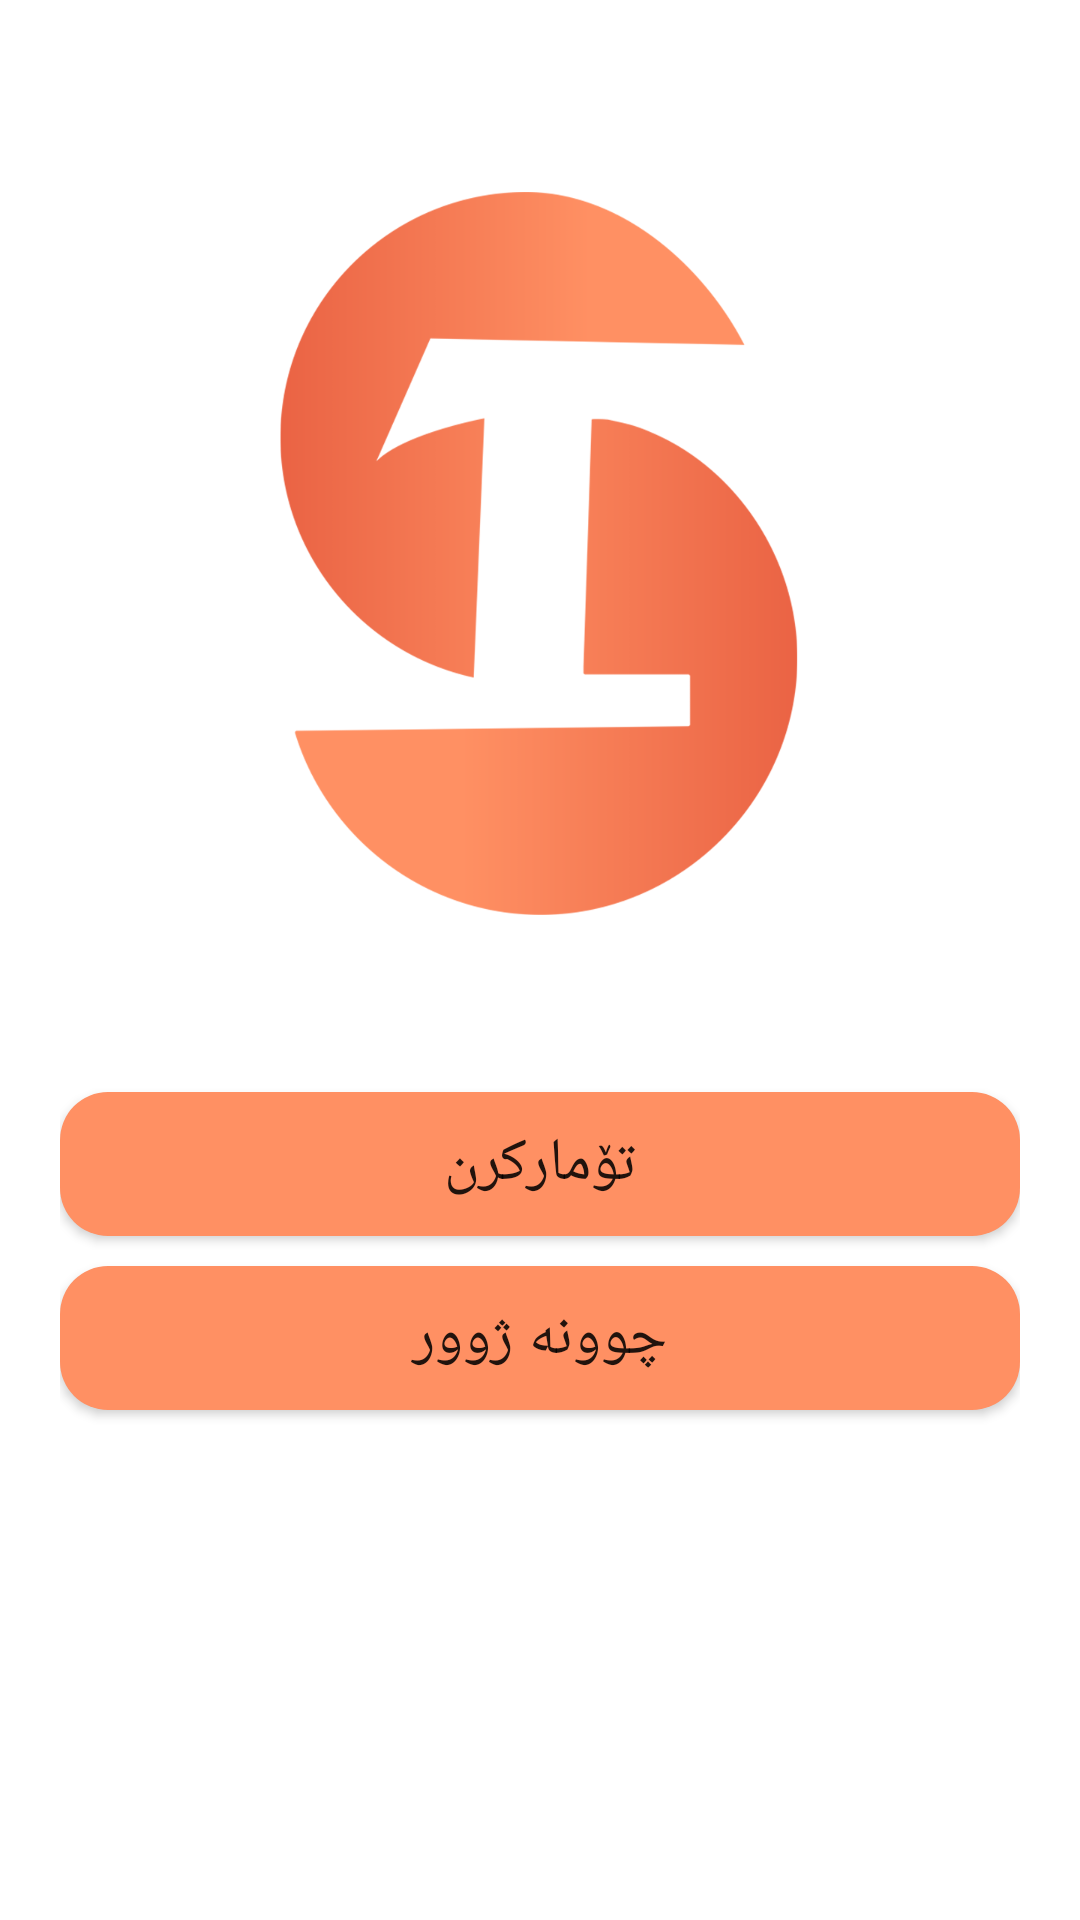

Reconstruct the res/layout file that produces this screen, plus the resources it refers to.
<!-- AndroidManifest.xml: activity theme Theme.SociaMedia -->
<!-- res/layout/activity_main.xml -->
<?xml version="1.0" encoding="utf-8"?>
<RelativeLayout xmlns:android="http://schemas.android.com/apk/res/android"
    xmlns:app="http://schemas.android.com/apk/res-auto"
    xmlns:tools="http://schemas.android.com/tools"
    android:layout_width="match_parent"
    android:layout_height="match_parent"
    android:padding="20dp"
    tools:context=".MainActivity">
    <ImageView
        android:layout_width="250dp"
        android:layout_height="250dp"
        android:src="@drawable/logo"
        android:layout_centerHorizontal="true"
        android:layout_marginTop="40dp"
        />

    <Button
        android:id="@+id/register"
        android:layout_width="400dp"
        android:layout_height="wrap_content"
        android:layout_above="@+id/login"
        android:layout_centerHorizontal="true"
        android:layout_marginBottom="10dp"
        android:background="@drawable/button_orange"
        android:fontFamily="@font/myfont"
        android:text="تۆمارکرن"
        android:textSize="20sp"
        app:backgroundTint="@color/orange" />

    <Button
        android:id="@+id/login"
        android:layout_width="400dp"
        android:layout_height="wrap_content"
        android:layout_alignParentBottom="true"
        android:layout_centerHorizontal="true"
        android:layout_marginBottom="150dp"
        android:background="@drawable/button_orange"
        android:fontFamily="@font/myfont"
        android:text="چوونە ژوور"
        android:textSize="20sp"
        app:backgroundTint="@color/orange" />

</RelativeLayout>
<!-- resources referenced by this layout -->
<resources>
  <color name="orange">#FF9063</color>
  <!-- drawable button_orange (drawable) -->
  <?xml version="1.0" encoding="utf-8"?>
  <shape xmlns:android="http://schemas.android.com/apk/res/android">
      <solid android:color="@color/orange"/>
      <corners android:radius="16dp"/>
  </shape>
  <!-- drawable logo: png bitmap (drawable, 41644 bytes) -->
  <style name="Theme.SociaMedia" parent="Theme.MaterialComponents.DayNight.NoActionBar">
          
          <item name="colorPrimary">@color/background</item>
          <item name="colorPrimaryVariant">@color/orange</item>
          <item name="colorOnPrimary">@color/background</item>
          
          <item name="colorSecondary">@color/teal_200</item>
          <item name="colorSecondaryVariant">@color/teal_700</item>
          <item name="colorOnSecondary">@color/black</item>
          
          <item name="android:statusBarColor" tools:targetApi="l">?attr/colorPrimaryVariant</item>
          
          <item name="fontFamily">@font/fontra</item>
      </style>
  <color name="background">#FFF8F3</color>
  <color name="teal_200">#FF9063</color>
  <color name="teal_700">#FF018786</color>
  <color name="black">#FF000000</color>
</resources>
